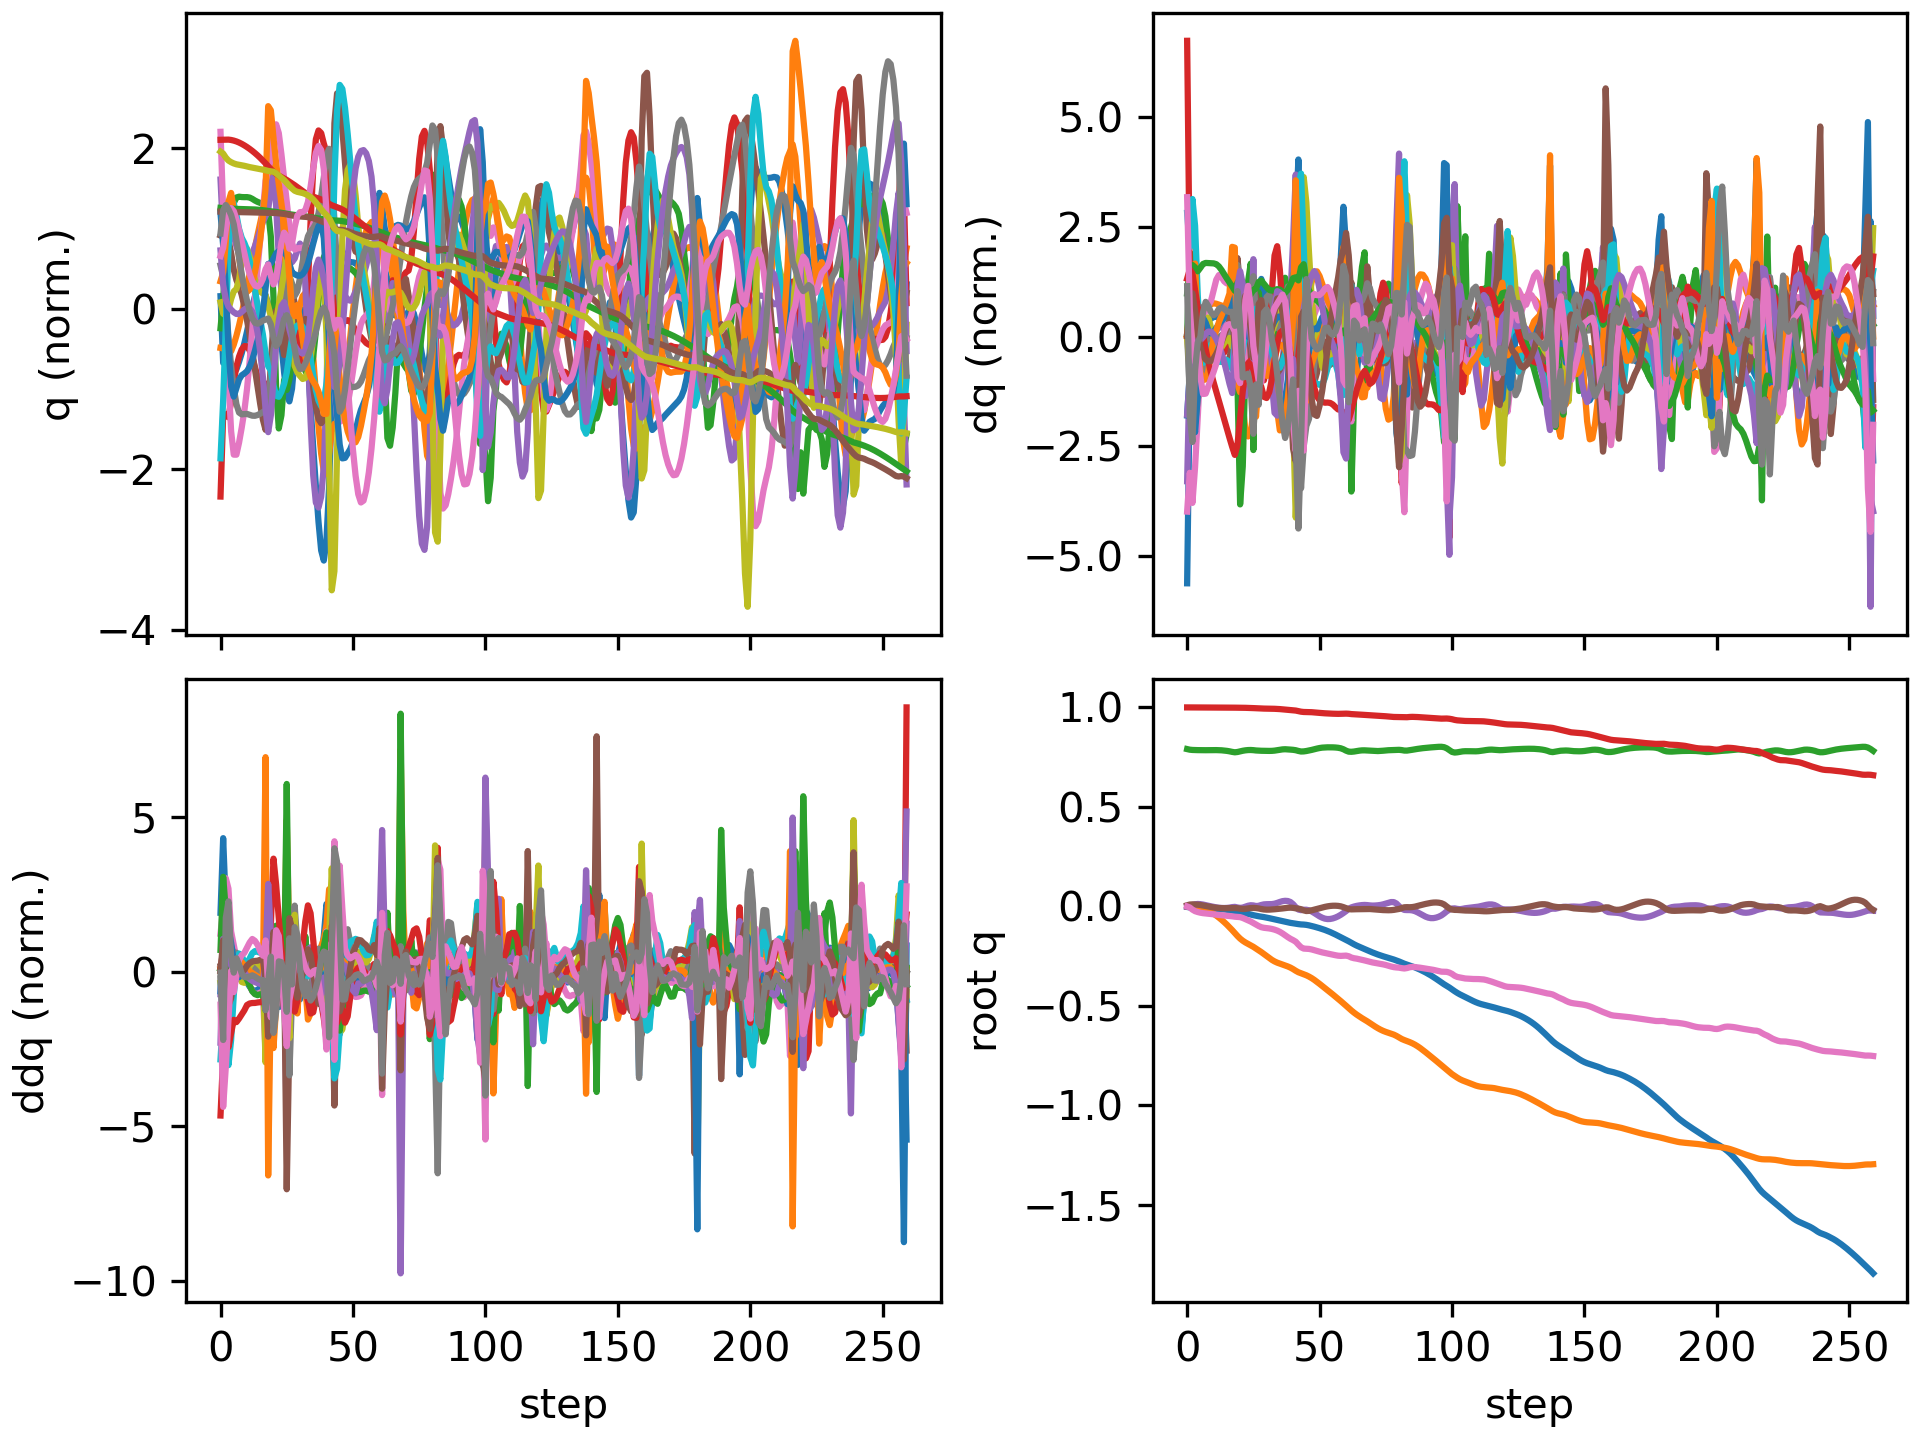

Source data for this figure (header and first rows):
floating_base_joint_x, floating_base_joint_y, floating_base_joint_z, floating_base_joint_qw, floating_base_joint_qx, floating_base_joint_qy, floating_base_joint_qz, left_hip_pitch_joint_q, left_hip_roll_joint_q, left_hip_yaw_joint_q, left_knee_joint_q, left_ankle_pitch_joint_q, left_ankle_roll_joint_q, right_hip_pitch_joint_q, right_hip_roll_joint_q, right_hip_yaw_joint_q, right_knee_joint_q, right_ankle_pitch_joint_q, right_ankle_roll_joint_q, floating_base_joint_vx, floating_base_joint_vy, floating_base_joint_vz, floating_base_joint_wx, floating_base_joint_wy
-0.002742, 8.737507702648877e-10, 0.7906, 1, 1.597928729102787e-08, 0.005811, -4.862312507598205e-09, -0.05757, -0.0006897, -0.002978, 0.1257, -0.07618, 2.7516392895085615e-05, -0.05757, 0.0006893, 0.002978, 0.1257, -0.07618, -2.7555718382952283e-05, -0.162, -1.3815040528913289e-07, -0.2089, -6.422664153380801e-07, 0.6749
-0.004794, 0.0004476, 0.7875, 0.9999, 0.002083, 0.009579, -0.005185, -0.08998, -0.001352, 0.01422, 0.1863, -0.1231, -0.0009647, -0.1182, -0.0112, -0.005171, 0.2418, -0.149, 0.00709, -0.05426, 0.03954, -0.1047, 0.3972, 0.1278
-0.005943, 0.001128, 0.7862, 0.9998, 0.006763, 0.01042, -0.01593, -0.09017, -0.005401, 0.04157, 0.1869, -0.1202, 3.432293663993937e-06, -0.1893, -0.03894, -0.006558, 0.3962, -0.2466, 0.03189, -0.03416, 0.02237, -0.0409, 0.5076, -0.06167
-0.006905, 0.0008592, 0.7856, 0.9996, 0.01092, 0.009754, -0.02376, -0.08689, -0.009245, 0.05864, 0.1847, -0.1139, -0.003741, -0.2507, -0.07522, -0.002427, 0.5453, -0.3759, 0.06366, -0.04489, -0.04948, -0.0144, 0.3041, -0.1343
-0.008035, -0.0009315, 0.7853, 0.9995, 0.01235, 0.008815, -0.02812, -0.09071, -0.006027, 0.06623, 0.1963, -0.1154, -0.01504, -0.2901, -0.1056, 0.005308, 0.6236, -0.4661, 0.07082, -0.06238, -0.1222, -0.01128, 0.02661, -0.08583
-0.009083, -0.004037, 0.7851, 0.9994, 0.01157, 0.00731, -0.03146, -0.09433, 0.004347, 0.0725, 0.2112, -0.1238, -0.02977, -0.3083, -0.129, 0.01087, 0.6362, -0.4892, 0.05745, -0.04686, -0.1813, -0.0123, -0.13, -0.2059
-0.009775, -0.008353, 0.785, 0.9994, 0.009482, 0.00475, -0.03376, -0.09313, 0.01837, 0.07583, 0.2223, -0.1329, -0.03886, -0.3084, -0.1464, 0.01255, 0.613, -0.4703, 0.03845, -0.0296, -0.243, -0.00484, -0.2321, -0.2909
-0.01028, -0.01388, 0.785, 0.9994, 0.006717, 0.001865, -0.03507, -0.08949, 0.03476, 0.07632, 0.2299, -0.1397, -0.04411, -0.299, -0.1553, 0.0195, 0.5848, -0.4508, 0.01929, -0.0249, -0.3023, 0.00498, -0.2768, -0.2894
-0.01077, -0.02053, 0.7851, 0.9993, 0.003722, -0.0007727, -0.03628, -0.0853, 0.05333, 0.07609, 0.2352, -0.1438, -0.05188, -0.2874, -0.1572, 0.03191, 0.5671, -0.4412, 0.003199, -0.02565, -0.3556, 0.01025, -0.2951, -0.2538
-0.01127, -0.02817, 0.7854, 0.9993, 0.0006707, -0.00307, -0.03779, -0.08041, 0.07371, 0.07603, 0.2377, -0.1456, -0.06189, -0.2743, -0.1569, 0.04045, 0.5569, -0.437, -0.006053, -0.02612, -0.4031, 0.009755, -0.2937, -0.218
-0.01175, -0.0367, 0.7855, 0.9992, -0.002216, -0.005062, -0.03954, -0.07479, 0.09511, 0.07605, 0.2376, -0.1454, -0.07381, -0.2574, -0.1568, 0.04162, 0.5433, -0.4319, -0.008531, -0.02693, -0.445, 0.002382, -0.2628, -0.1818
-0.01226, -0.04605, 0.7855, 0.9991, -0.004659, -0.006738, -0.04123, -0.06857, 0.1165, 0.07578, 0.2345, -0.1431, -0.08712, -0.2358, -0.1576, 0.03609, 0.5205, -0.4217, -0.006652, -0.0305, -0.4848, -0.009429, -0.2084, -0.1428
-0.01292, -0.0562, 0.7852, 0.999, -0.006492, -0.007978, -0.0427, -0.06253, 0.1376, 0.075, 0.229, -0.1387, -0.1016, -0.2112, -0.1586, 0.02742, 0.4913, -0.4059, -0.001143, -0.04075, -0.5252, -0.02562, -0.1437, -0.0898
-0.01385, -0.06716, 0.7845, 0.999, -0.007593, -0.00866, -0.044, -0.05761, 0.158, 0.07399, 0.222, -0.1329, -0.1168, -0.1866, -0.1587, 0.0194, 0.4612, -0.3855, 0.007402, -0.05686, -0.5654, -0.04602, -0.06865, -0.03067
-0.01514, -0.07891, 0.7833, 0.9989, -0.007877, -0.008813, -0.04532, -0.05444, 0.1779, 0.07317, 0.2151, -0.1261, -0.1322, -0.1634, -0.1579, 0.01384, 0.4328, -0.3615, 0.01883, -0.07588, -0.6047, -0.07058, 0.01234, 0.01954
-0.01682, -0.09144, 0.7816, 0.9988, -0.007328, -0.008612, -0.04675, -0.05328, 0.1972, 0.07254, 0.2095, -0.119, -0.1474, -0.1414, -0.1564, 0.01077, 0.4046, -0.333, 0.03351, -0.09488, -0.6439, -0.09796, 0.09672, 0.04762
-0.01886, -0.1048, 0.7794, 0.9988, -0.005881, -0.008317, -0.04823, -0.0541, 0.2157, 0.0719, 0.2066, -0.1124, -0.1608, -0.1191, -0.1547, 0.009304, 0.3734, -0.2967, 0.05171, -0.1128, -0.6833, -0.1274, 0.1905, 0.05209
-0.02123, -0.1189, 0.7765, 0.9987, -0.003394, -0.00815, -0.04955, -0.05707, 0.233, 0.07075, 0.2077, -0.1074, -0.1697, -0.09581, -0.153, 0.008169, 0.3363, -0.246, 0.07444, -0.1306, -0.7214, -0.1516, 0.2869, 0.04221
-0.02404, -0.1337, 0.7745, 0.9986, -0.002138, -0.007972, -0.05153, -0.06114, 0.2531, 0.06719, 0.2101, -0.1023, -0.1549, -0.08562, -0.1432, 0.0002957, 0.31, -0.1903, 0.1404, -0.1499, -0.7561, -0.02446, -0.1351, 0.01521
-0.02665, -0.1484, 0.776, 0.9986, -0.005098, -0.008911, -0.05273, -0.06418, 0.2785, 0.05228, 0.2116, -0.08177, -0.1116, -0.07975, -0.1149, -0.00725, 0.3016, -0.1888, 0.1371, -0.1133, -0.714, 0.1296, -0.3378, -0.2096
-0.02872, -0.1616, 0.7791, 0.9985, -0.007313, -0.01111, -0.05365, -0.0668, 0.2872, 0.01542, 0.2275, -0.07342, -0.0761, -0.06114, -0.08893, -0.01455, 0.2725, -0.1782, 0.1149, -0.09692, -0.6007, 0.1696, -0.05468, -0.2376
-0.03099, -0.1722, 0.7822, 0.9982, -0.005613, -0.01245, -0.05793, -0.06667, 0.2562, -0.03963, 0.2469, -0.0988, -0.06554, -0.05174, -0.07337, -0.01029, 0.2508, -0.1663, 0.09469, -0.1243, -0.4826, 0.1361, 0.324, -0.0376
-0.03388, -0.1809, 0.7844, 0.9979, -0.001136, -0.01186, -0.06384, -0.06934, 0.2041, -0.06337, 0.2535, -0.1421, -0.07296, -0.05854, -0.06598, 0.0008423, 0.2488, -0.1613, 0.07787, -0.1582, -0.4039, 0.09173, 0.4806, 0.1689
-0.03729, -0.1885, 0.7857, 0.9975, 0.003493, -0.009895, -0.06961, -0.0807, 0.1441, -0.05547, 0.2559, -0.1722, -0.08778, -0.07504, -0.06032, 0.01278, 0.2589, -0.1615, 0.06245, -0.175, -0.3628, 0.04631, 0.3721, 0.2397
-0.04072, -0.1956, 0.786, 0.9971, 0.006022, -0.008068, -0.07582, -0.09458, 0.08304, -0.03429, 0.2578, -0.1811, -0.1043, -0.09342, -0.04994, 0.02455, 0.2743, -0.1645, 0.04655, -0.1654, -0.3515, -0.003576, 0.08732, 0.137
-0.04389, -0.2029, 0.7852, 0.9965, 0.005099, -0.007431, -0.08347, -0.1055, 0.02755, -0.04023, 0.2651, -0.1479, -0.09201, -0.1116, -0.03032, 0.03587, 0.2971, -0.1718, 0.02888, -0.1456, -0.3911, -0.06097, -0.2563, -0.05562
-0.04681, -0.2116, 0.7836, 0.9958, 0.00188, -0.008102, -0.0913, -0.1087, 0.02294, -0.03382, 0.2729, -0.1404, -0.04784, -0.1301, -0.01039, 0.02797, 0.3314, -0.1902, 0.003076, -0.1405, -0.4557, -0.06718, -0.1901, -0.1449
-0.04929, -0.2204, 0.7827, 0.9951, 0.003243, -0.01012, -0.09833, -0.1025, 0.03452, -0.02294, 0.2725, -0.1465, -0.0475, -0.1443, -0.01853, -0.0121, 0.3663, -0.2097, -0.02271, -0.1101, -0.4295, -0.03349, 0.3794, -0.2271
-0.05134, -0.2293, 0.7822, 0.9944, 0.007431, -0.01298, -0.1043, -0.08726, 0.04201, -0.01261, 0.257, -0.1434, -0.05908, -0.149, -0.03165, -0.04282, 0.3856, -0.2133, -0.02794, -0.1039, -0.4645, -0.02573, 0.4255, -0.2337
-0.05354, -0.2391, 0.7818, 0.9941, 0.0104, -0.01521, -0.1073, -0.07278, 0.05197, -0.009272, 0.238, -0.1362, -0.07284, -0.1481, -0.02678, -0.04751, 0.3915, -0.2165, -0.0189, -0.119, -0.5072, -0.01435, 0.2025, -0.141
-0.05608, -0.2493, 0.7816, 0.9939, 0.0113, -0.01617, -0.1089, -0.06384, 0.06659, -0.009483, 0.2237, -0.1307, -0.08035, -0.1477, -0.0126, -0.05008, 0.393, -0.2169, -0.0308, -0.1335, -0.5122, -0.009593, 0.02741, -0.04351
-0.05892, -0.2593, 0.7814, 0.9937, 0.01131, -0.01606, -0.1105, -0.06415, 0.081, -0.01354, 0.2239, -0.1358, -0.07454, -0.1478, 0.004406, -0.0523, 0.389, -0.2134, -0.04635, -0.146, -0.4868, -0.006444, -0.01898, 0.03916
-0.06192, -0.2684, 0.7817, 0.9934, 0.01182, -0.01526, -0.113, -0.0739, 0.08594, -0.02863, 0.2437, -0.1649, -0.07279, -0.1466, 0.02023, -0.05167, 0.3771, -0.2044, -0.06012, -0.1491, -0.4315, 0.02806, 0.09143, 0.09469
-0.06493, -0.2762, 0.7829, 0.993, 0.01391, -0.01416, -0.1166, -0.09058, 0.0741, -0.0317, 0.2828, -0.2207, -0.08589, -0.1426, 0.03144, -0.04695, 0.3552, -0.1891, -0.07031, -0.1462, -0.3522, 0.07863, 0.2832, 0.1322
-0.06786, -0.2824, 0.7849, 0.9924, 0.01784, -0.01299, -0.1213, -0.1109, 0.03841, -0.02866, 0.3301, -0.2817, -0.1096, -0.1358, 0.03707, -0.03748, 0.3248, -0.168, -0.07659, -0.1424, -0.278, 0.1169, 0.4445, 0.1532
-0.07075, -0.2874, 0.7873, 0.9915, 0.02262, -0.01171, -0.1276, -0.131, -0.01462, -0.02004, 0.3696, -0.328, -0.1326, -0.1286, 0.04007, -0.02344, 0.2915, -0.1443, -0.08031, -0.1443, -0.2332, 0.1132, 0.4514, 0.1744
-0.07374, -0.2919, 0.7891, 0.9904, 0.02659, -0.01009, -0.1356, -0.1499, -0.07232, -0.004899, 0.3917, -0.3511, -0.1498, -0.1244, 0.04516, -0.006563, 0.2621, -0.1222, -0.08369, -0.1533, -0.2223, 0.06943, 0.2824, 0.1971
-0.07685, -0.2965, 0.7898, 0.989, 0.02833, -0.008213, -0.1448, -0.1673, -0.1247, 0.01327, 0.3983, -0.3552, -0.1603, -0.1242, 0.05623, 0.01092, 0.2411, -0.1052, -0.0885, -0.1579, -0.2365, 0.006618, 0.01066, 0.1639
-0.07986, -0.3015, 0.7892, 0.9876, 0.02729, -0.006778, -0.1541, -0.1812, -0.1676, 0.02907, 0.3963, -0.346, -0.1639, -0.1259, 0.07388, 0.02526, 0.23, -0.09669, -0.09644, -0.1455, -0.2654, -0.05774, -0.2607, 0.04364
-0.08253, -0.3074, 0.788, 0.9865, 0.02227, -0.006193, -0.1624, -0.1861, -0.1956, 0.03988, 0.3885, -0.3199, -0.161, -0.1305, 0.09375, 0.01738, 0.2391, -0.1327, -0.1062, -0.1213, -0.319, -0.06329, -0.6969, -0.126
-0.08474, -0.3148, 0.7869, 0.9855, 0.01127, -0.007099, -0.1692, -0.1761, -0.1994, 0.04305, 0.3821, -0.2574, -0.1392, -0.1373, 0.1177, -0.01956, 0.2756, -0.2414, -0.1063, -0.09317, -0.409, -0.06197, -1.331, -0.438
-0.08666, -0.3233, 0.7849, 0.9841, -0.003699, -0.009448, -0.1772, -0.1499, -0.1684, 0.03856, 0.3693, -0.1468, -0.0931, -0.1495, 0.1242, -0.1101, 0.3358, -0.3717, -0.06055, -0.0894, -0.4376, -0.1377, -1.479, -0.5708
-0.0888, -0.3306, 0.7812, 0.9813, -0.01577, -0.01094, -0.1918, -0.108, -0.132, 0.01904, 0.3245, -0.1563, -0.02631, -0.1967, 0.09812, -0.2047, 0.4829, -0.4313, -0.02803, -0.1031, -0.331, -0.2189, -0.9698, -0.2753
-0.09039, -0.3357, 0.7785, 0.9784, -0.0187, -0.01388, -0.2052, -0.07322, -0.1203, 0.02566, 0.2805, -0.1716, 0.09818, -0.2537, 0.04884, -0.1909, 0.6825, -0.4564, -0.03251, -0.04465, -0.2155, -0.04996, 0.2287, -0.4546
-0.0911, -0.3403, 0.779, 0.977, -0.01645, -0.01976, -0.2117, -0.04923, -0.1199, 0.03451, 0.2617, -0.1699, 0.1243, -0.2795, -0.001314, -0.1058, 0.8216, -0.5308, -0.05033, -0.03058, -0.2535, 0.07137, 0.2953, -0.5692
-0.09251, -0.3459, 0.7809, 0.9767, -0.01646, -0.02308, -0.2128, -0.03636, -0.112, 0.03322, 0.2544, -0.1678, 0.1154, -0.2829, -0.03967, -0.01486, 0.873, -0.5974, -0.07738, -0.1042, -0.3002, 0.1097, -0.1154, -0.12
-0.09506, -0.3524, 0.7834, 0.9765, -0.01942, -0.02227, -0.2134, -0.03576, -0.092, 0.03203, 0.255, -0.1703, 0.09263, -0.2816, -0.07456, 0.04952, 0.865, -0.6284, -0.09724, -0.1478, -0.3468, 0.1336, -0.4558, 0.1325
-0.09818, -0.3601, 0.7864, 0.9759, -0.02508, -0.01949, -0.216, -0.03808, -0.06137, 0.03341, 0.2564, -0.1749, 0.06377, -0.2777, -0.1043, 0.08405, 0.827, -0.6272, -0.1107, -0.1669, -0.409, 0.1585, -0.7427, 0.1863
-0.1016, -0.3689, 0.7898, 0.9749, -0.03293, -0.01596, -0.2196, -0.04006, -0.02335, 0.03385, 0.257, -0.1785, 0.03445, -0.2695, -0.1223, 0.09855, 0.7755, -0.6171, -0.1203, -0.1826, -0.4678, 0.1698, -0.9255, 0.1997
-0.1054, -0.3787, 0.7931, 0.9737, -0.04168, -0.01221, -0.2235, -0.04104, 0.01787, 0.03301, 0.2561, -0.1792, 0.009597, -0.2575, -0.1282, 0.1022, 0.7201, -0.6072, -0.1264, -0.1939, -0.5056, 0.1567, -0.9429, 0.1939
-0.1093, -0.3891, 0.7959, 0.9725, -0.04988, -0.008617, -0.2275, -0.04112, 0.05793, 0.03188, 0.2531, -0.1765, -0.007244, -0.2436, -0.1283, 0.09666, 0.6629, -0.5914, -0.1289, -0.2042, -0.5216, 0.1217, -0.8218, 0.1952
-0.1135, -0.3996, 0.7979, 0.9713, -0.05657, -0.005271, -0.2309, -0.04143, 0.09396, 0.03036, 0.2492, -0.1714, -0.01405, -0.2289, -0.1279, 0.08012, 0.6056, -0.5669, -0.129, -0.2192, -0.5284, 0.07522, -0.6436, 0.2068
-0.1181, -0.4102, 0.7989, 0.9703, -0.0613, -0.002171, -0.2338, -0.04316, 0.125, 0.02825, 0.2459, -0.1657, -0.01509, -0.2159, -0.1265, 0.05817, 0.5537, -0.5403, -0.1247, -0.2409, -0.5322, 0.03676, -0.4194, 0.2259
-0.1232, -0.4209, 0.7994, 0.9696, -0.06342, 0.0004978, -0.2364, -0.04656, 0.1506, 0.02627, 0.2445, -0.1628, -0.03026, -0.2069, -0.1225, 0.04016, 0.5123, -0.5192, -0.116, -0.264, -0.5316, 0.01213, -0.1441, 0.2341
-0.1287, -0.4315, 0.7995, 0.9689, -0.06294, 0.002481, -0.2393, -0.04992, 0.17, 0.02312, 0.2422, -0.1576, -0.04783, -0.2024, -0.1158, 0.02801, 0.4807, -0.5043, -0.1049, -0.288, -0.5332, -0.006167, 0.1168, 0.2157
-0.1347, -0.4423, 0.7992, 0.9683, -0.06021, 0.00355, -0.2422, -0.0529, 0.1836, 0.0165, 0.24, -0.1494, -0.064, -0.2002, -0.1078, 0.0169, 0.4527, -0.4897, -0.09322, -0.3111, -0.5398, -0.02357, 0.3437, 0.1698
-0.1411, -0.4532, 0.7985, 0.9679, -0.05566, 0.003659, -0.2451, -0.05563, 0.1926, 0.008785, 0.2387, -0.1394, -0.07833, -0.1975, -0.09998, 0.002444, 0.4216, -0.4668, -0.07913, -0.3338, -0.5512, -0.0471, 0.5251, 0.1217
-0.1479, -0.4644, 0.7972, 0.9676, -0.04957, 0.002806, -0.2474, -0.05767, 0.1979, 0.002354, 0.2382, -0.1309, -0.09061, -0.1912, -0.09445, -0.01709, 0.3805, -0.4224, -0.05851, -0.3493, -0.5612, -0.08977, 0.693, 0.06546
-0.1548, -0.4757, 0.7945, 0.9677, -0.04187, 0.0005566, -0.2484, -0.05911, 0.1988, -0.001946, 0.2411, -0.1299, -0.1007, -0.1748, -0.09481, -0.03949, 0.3161, -0.3246, -0.02856, -0.3428, -0.5628, -0.1708, 0.909, -0.0555
-0.1614, -0.4871, 0.7896, 0.9683, -0.03298, -0.003476, -0.2477, -0.05766, 0.1954, -0.005993, 0.2466, -0.1499, -0.1006, -0.1488, -0.09844, -0.05452, 0.2423, -0.1591, 0.009564, -0.3276, -0.5735, -0.3078, 1.026, -0.2259
... 200 more rows
